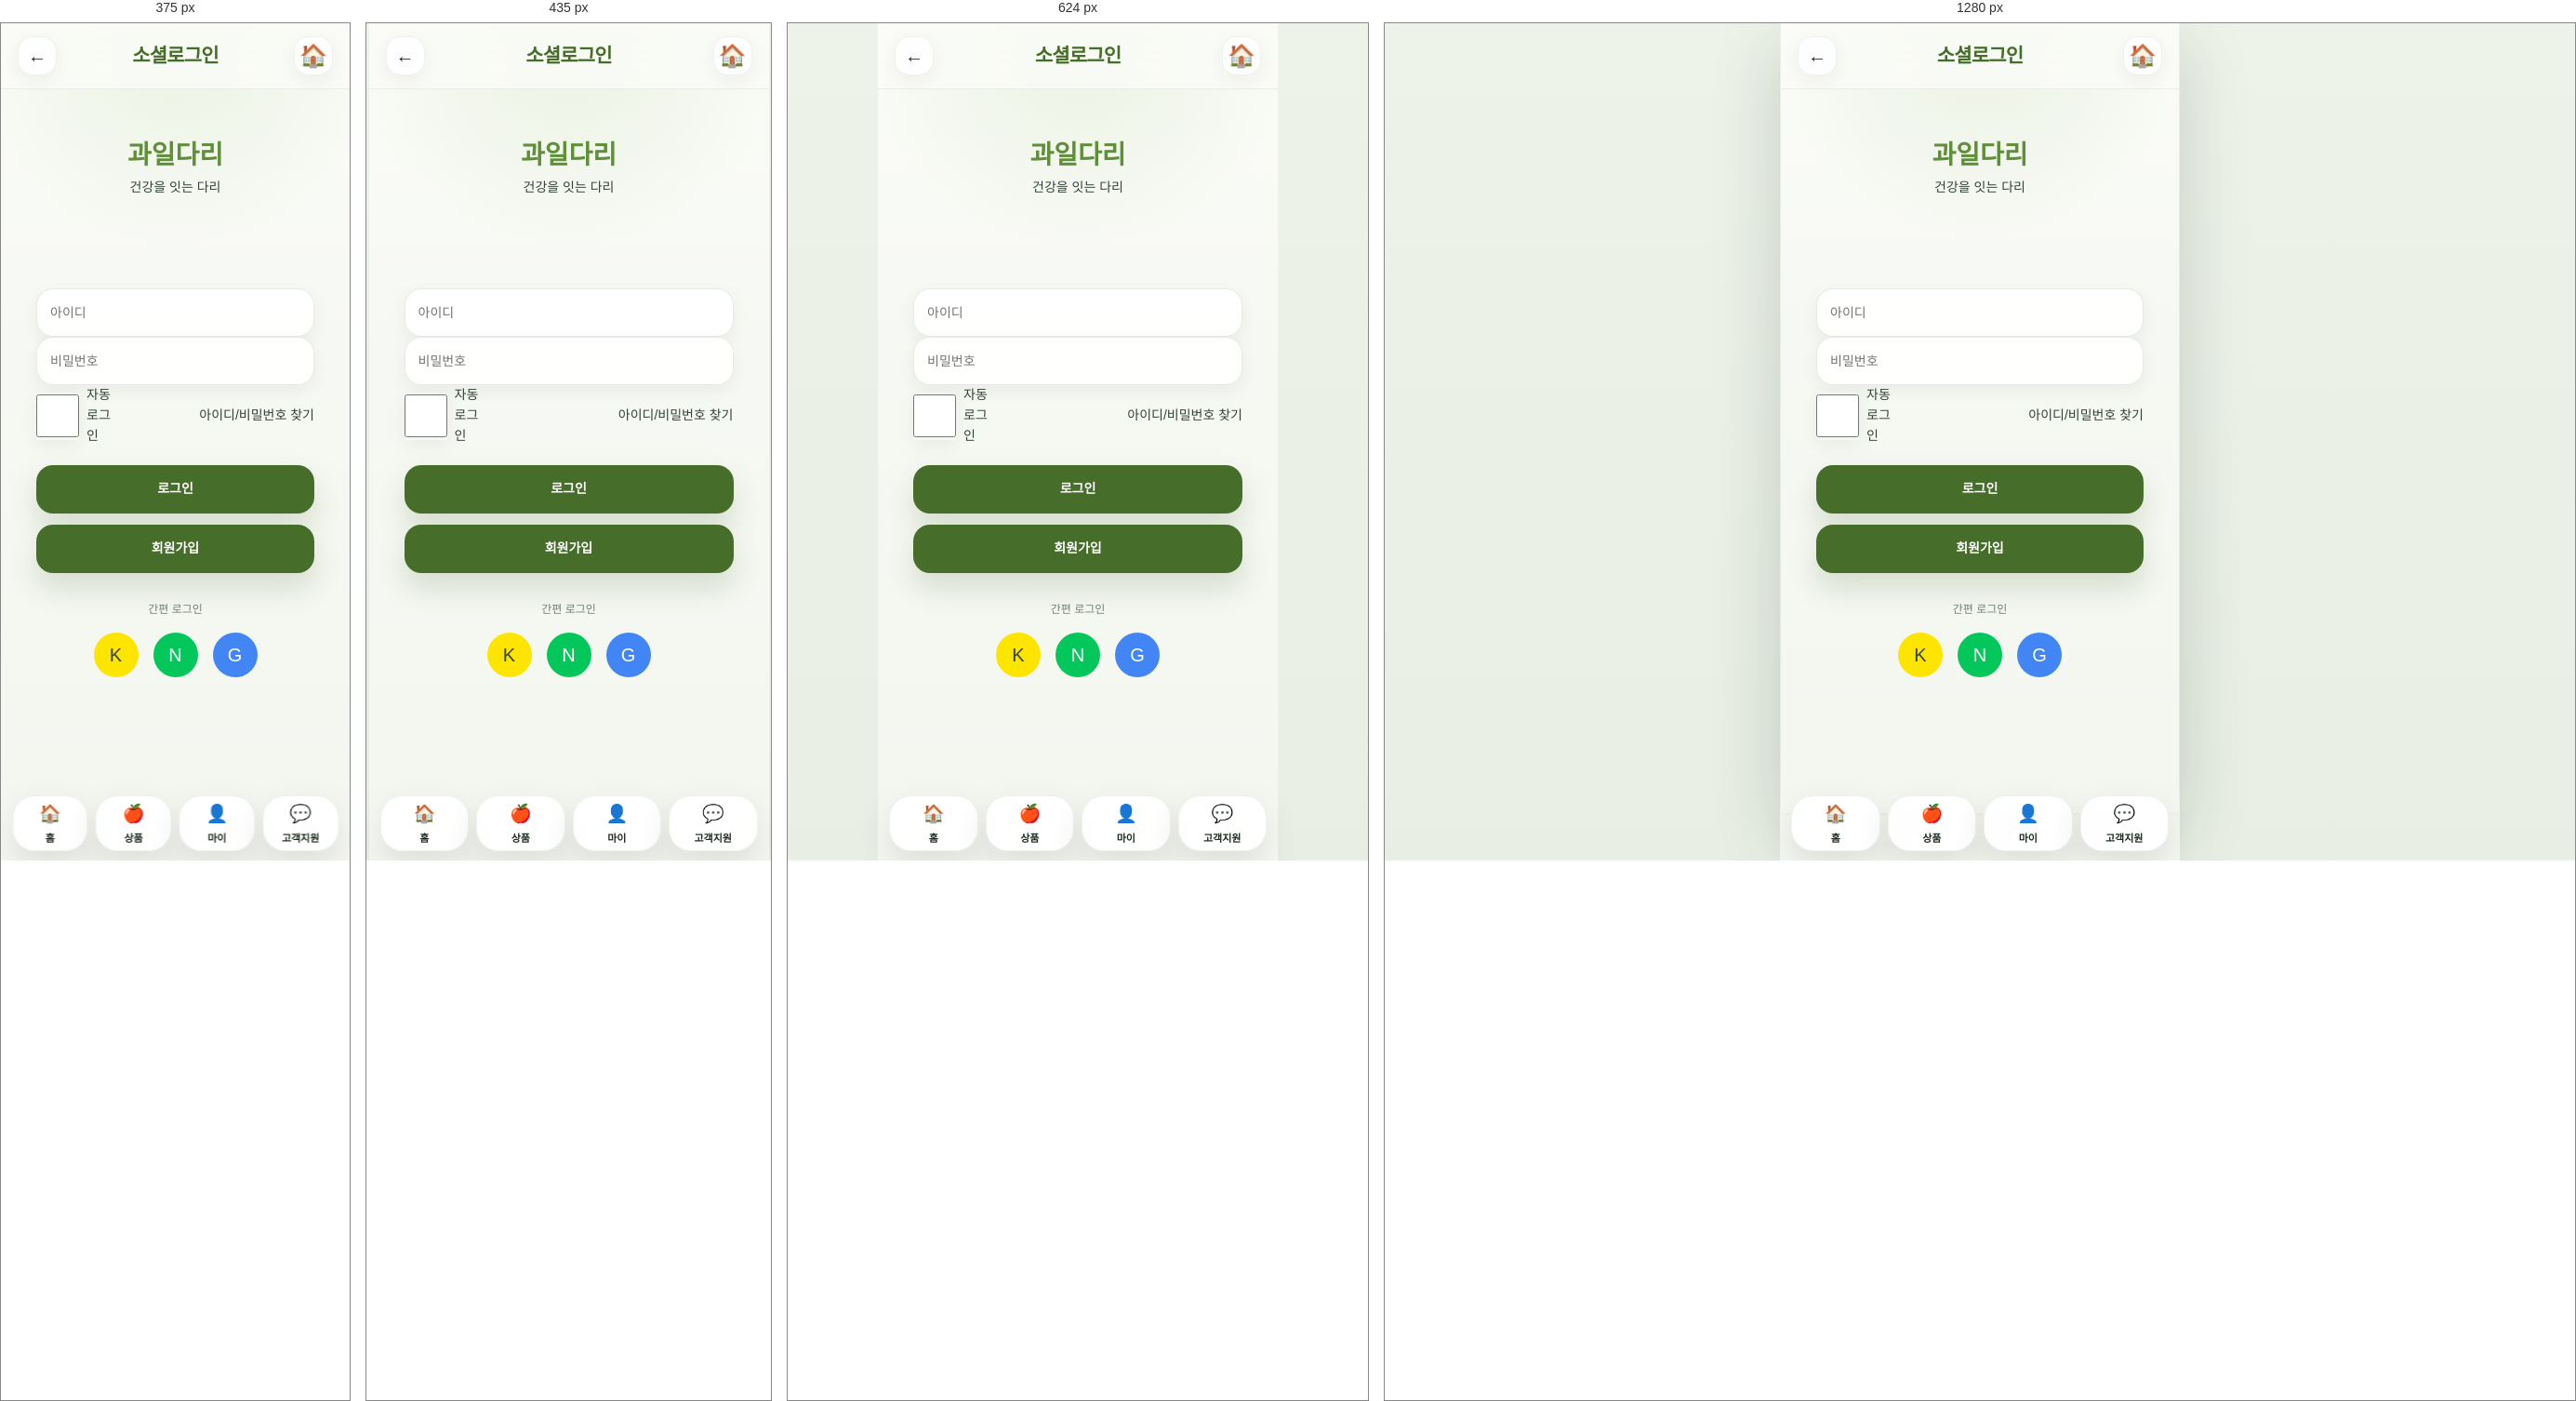
Rendered at 375 px, 435 px, 624 px and 1280 px, left to right.

<!-- file: social-login.html -->
<!DOCTYPE html>
<html lang="ko">
<head>
    <meta charset="UTF-8">
    <meta name="viewport" content="width=device-width, initial-scale=1.0">
    <title>소셜로그인 - 과일다리</title>
    <link rel="stylesheet" href="../../styles/design-system.css">
    <link rel="stylesheet" href="../../styles/components.css">
    <link rel="stylesheet" href="../../styles/common-layout.css">
</head>
<body>
    <!-- Header -->
    <header class="header">
        
        <span class="header-back" onclick="history.back()">←</span>
        <h1 class="header-title">소셜로그인</h1>
        <div class="header-actions">
            <span class="header-icon">🏠</span>
        </div>
        
    </header>

    <!-- Main Content -->
    <main class="content">
        
        <div style="text-align: center; padding: 40px 20px;">
            <h1 style="color: var(--primary-green); font-size: 28px; margin-bottom: 8px;">과일다리</h1>
            <p style="color: var(--text-secondary); font-size: 14px; margin-bottom: 40px;">건강을 잇는 다리</p>
        </div>

        <form class="form-container" style="padding: 0 20px;">
            <div class="field">
                <input type="text" class="control" placeholder="아이디" style="padding: 14px;">
            </div>
            <div class="field">
                <input type="password" class="control" placeholder="비밀번호" style="padding: 14px;">
            </div>

            <div style="display: flex; justify-content: space-between; align-items: center; margin-bottom: 20px;">
                <label style="display: flex; align-items: center; font-size: 14px;">
                    <input type="checkbox" style="margin-right: 8px;"> 자동 로그인
                </label>
                <a href="#" style="font-size: 14px; color: var(--text-secondary); text-decoration: none;">아이디/비밀번호 찾기</a>
            </div>

            <button type="button" class="button button-primary button-full" style="margin-bottom: 12px;">로그인</button>
            <button type="button" class="button button-secondary button-full">회원가입</button>

            <div style="text-align: center; margin: 30px 0;">
                <p style="font-size: 12px; color: var(--text-muted); margin-bottom: 16px;">간편 로그인</p>
                <div style="display: flex; justify-content: center; gap: 16px;">
                    <button style="width: 48px; height: 48px; border-radius: 50%; background: #FEE500; border: none; font-size: 20px;">K</button>
                    <button style="width: 48px; height: 48px; border-radius: 50%; background: #03C75A; border: none; color: white; font-size: 20px;">N</button>
                    <button style="width: 48px; height: 48px; border-radius: 50%; background: #4285F4; border: none; color: white; font-size: 20px;">G</button>
                </div>
            </div>
        </form>
        
    </main>

    <!-- Bottom Navigation -->
    <nav class="bottom-nav">
        <a href="/pages/home/index.html" class="nav-link">
            <span class="icon">🏠</span>
            <span class="label">홈</span>
        </a>
        <a href="/pages/products/index.html" class="nav-link">
            <span class="icon">🍎</span>
            <span class="label">상품</span>
        </a>
        <a href="/pages/mypage/index.html" class="nav-link">
            <span class="icon">👤</span>
            <span class="label">마이</span>
        </a>
        <a href="/pages/support/index.html" class="nav-link">
            <span class="icon">💬</span>
            <span class="label">고객지원</span>
        </a>
    </nav>
</body>
</html>

/* @media block from components.css */
@media (max-width: 390px) {
  .help-grid,
  .quick-menu-grid {
    grid-template-columns: repeat(3, minmax(0, 1fr));
  }

  .contact-grid,
  .benefits-grid,
  .order-status-grid {
    grid-template-columns: 1fr;
  }

  .profile-stats {
    grid-template-columns: 1fr;
  }
}

/* @media block from common-layout.css */
@media (min-width: 480px) {
    .products-grid {
        grid-template-columns: repeat(2, 1fr);
    }
}

/* @media block from common-layout.css */
@media (min-width: 768px) {
    html,
    body {
        min-height: 100%;
    }

    body {
        border-left: 1px solid rgba(61, 88, 56, 0.08);
        border-right: 1px solid rgba(61, 88, 56, 0.08);
        box-shadow: 0 24px 70px rgba(22, 33, 23, 0.18);
    }
}

/* @media block from common-layout.css */
@media (max-width: 380px) {
    .help-grid,
    .quick-menu-grid,
    .recommend-products,
    .input-row,
    .action-buttons,
    .payment-methods,
    .address-select,
    .security-chips {
        grid-template-columns: repeat(2, minmax(0, 1fr));
    }

    .contact-grid,
    .benefits-grid,
    .order-status-grid,
    .profile-stats {
        grid-template-columns: 1fr;
    }

    .profile-name,
    .membership-title,
    .welcome-title,
    .success-title {
        font-size: 22px;
    }
}